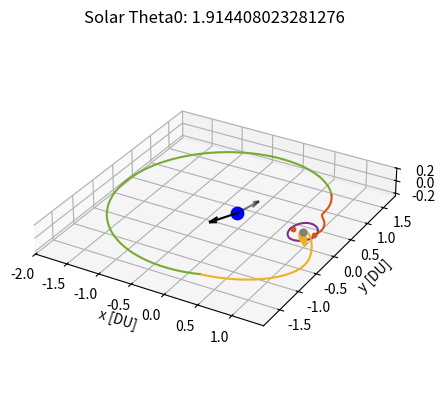
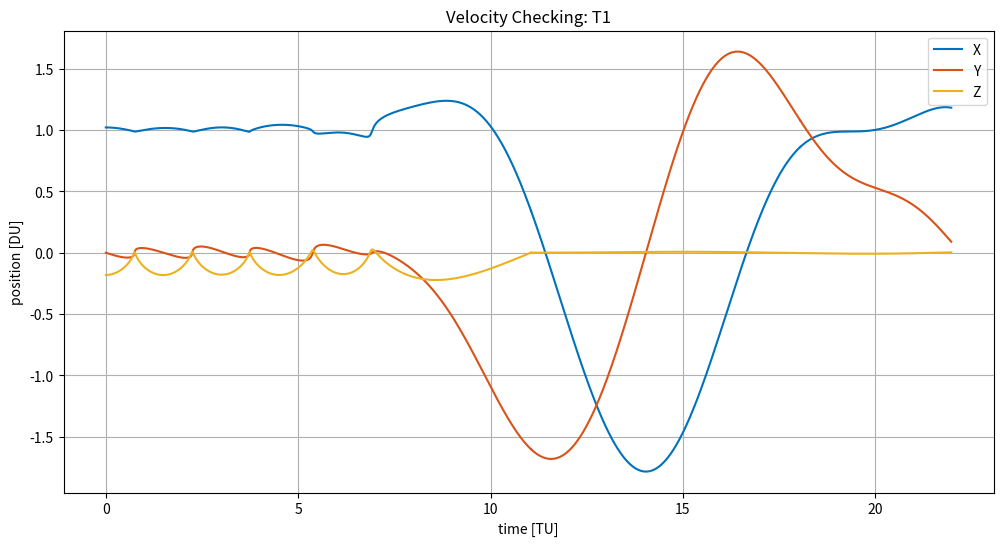
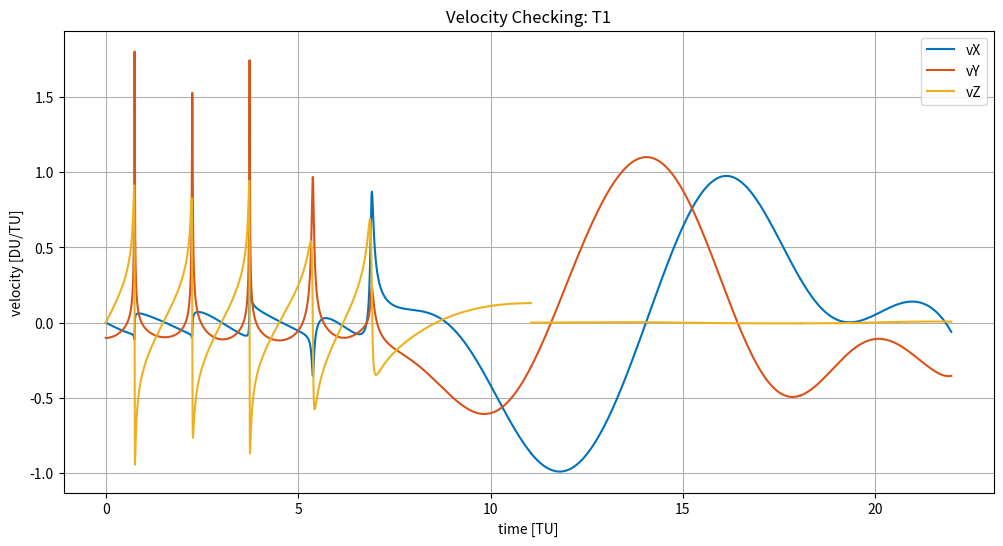
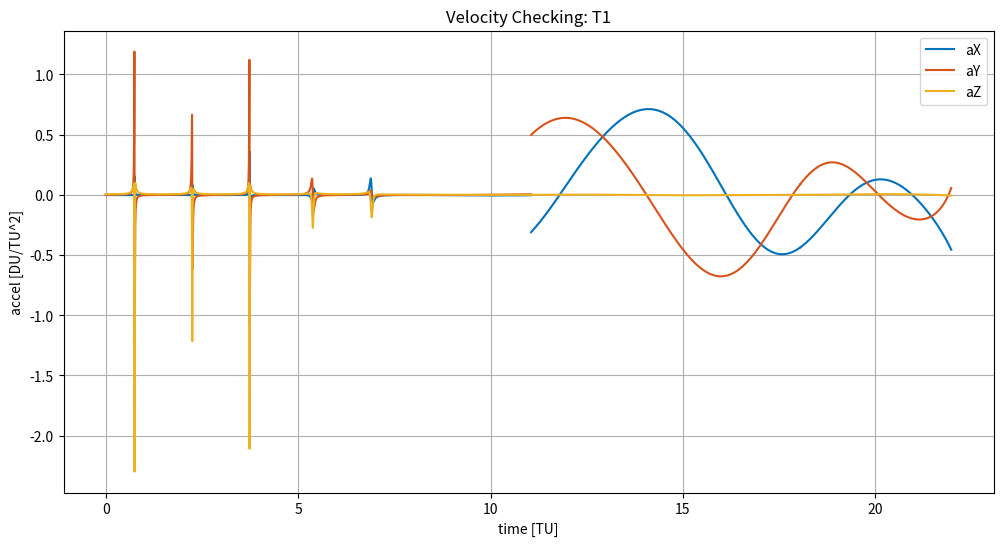

Python code for these plots, in order:
# [redacted]
# AERO 599
# Bicircular Restricted 4 Body Problem
# Earth moon system with solar perturbation, varying starting sun true anomaly

import os
clear = lambda: os.system('clear')
clear()

import numpy as np
from scipy.integrate import solve_ivp
from scipy.optimize import fsolve
import matplotlib
import matplotlib.pyplot as plt
from functools import partial
# from mpl_toolkits.mplot3d import Axes3D

# Initialize variables
mu = 0.012150585609624  # Earth-Moon system mass ratio
omega_S = 1  # Sun's angular velocity (rev/TU)
mass_S = 1.988416e30 / (5.974e24 + 73.48e21) # Sun's mass ratio relative to the Earth-Moon system
dist_S = 149.6e6 / 384.4e3 # Distance of the sun in Earth-moon distances to EM Barycenter
tol = 1e-12 # Tolerancing for accuracy
Omega0 = 0 # RAAN of sun in EM system (align to vernal equinox)
theta0 = 13*np.pi/8 # true anomaly of sun at start
inc = 5.145 * (np.pi/180) # Inclination of moon's orbit (sun's ecliptic with respect to the moon)


# CR3BP Equations of Motion
def cr3bp_equations(t, state, mu):
    # Unpack the state vector
    x, y, z, vx, vy, vz = state
    
    # Distances to primary and secondary
    r1, r2 = r1_r2(x, y, z, mu)

    # Equations of motion
    ax = 2*vy + x - (1 - mu)*(x + mu)/r1**3 - mu*(x - (1 - mu))/r2**3
    ay = -2*vx + y - (1 - mu)*y/r1**3 - mu*y/r2**3
    az = -(1 - mu)*z/r1**3 - mu*z/r2**3
    
    return [vx, vy, vz, ax, ay, az]

# BCR4BP Equations of Motion
def bcr4bp_equations(t, state, mu, inc, Omega, theta0):
    # Unpack the state vector
    x, y, z, vx, vy, vz = state

    # Distances to primary and secondary
    r1, r2 = r1_r2(x, y, z, mu)

    # Accelerations from the Sun's gravity (transformed)
    a_Sx, a_Sy, a_Sz = sun_acceleration(x, y, z, t, inc, Omega, theta0)

    # Full equations of motion with Coriolis and Sun's effect
    ax = 2 * vy + x - (1 - mu) * (x + mu) / r1**3 - mu * (x - (1 - mu)) / r2**3 + a_Sx
    ay = -2 * vx + y - (1 - mu) * y / r1**3 - mu * y / r2**3 + a_Sy
    az = -(1 - mu) * z / r1**3 - mu * z / r2**3 + a_Sz

    return [vx, vy, vz, ax, ay, az]

# Sun's position as a function of time (circular motion)
def sun_position(t, inc, Omega0, theta0):
    # Sun's position in the equatorial plane (circular motion)
    r_Sx = dist_S * (np.cos((t+theta0) - Omega0) * np.cos(Omega0) - np.sin((t+theta0) - Omega0) * np.sin(Omega0) * np.cos(inc))
    r_Sy = dist_S * (np.cos((t+theta0) - Omega0) * np.sin(Omega0) + np.sin(- (t+theta0) - Omega0) * np.cos(Omega0) * np.cos(inc))
    r_Sz = dist_S * (np.sin((t+theta0) - Omega0) * np.sin(inc))
    # r_S= np.array([r_Sx_eq, r_Sy_eq, r_Sz_eq])
    # return r_S[0], r_S[1], r_S[2]
    return r_Sx, r_Sy, r_Sz

r_Sx0, r_Sy0, r_Sz0 = sun_position(0, inc, Omega0, theta0)

def sun_acceleration(x, y, z, t, inc, Omega, theta0):
    # Get Sun's transformed position
    r_Sx, r_Sy, r_Sz = sun_position(t, inc, Omega, theta0)
    
    # Relative distance to the Sun
    r_S = np.sqrt((x - r_Sx)**2 + (y - r_Sy)**2 + (z - r_Sz)**2)
    dist_S = np.sqrt(r_Sx**2 + r_Sy**2 + r_Sz**2)
    
    # Accelerations
    a_Sx = -mass_S * (x - r_Sx) / r_S**3 - (mass_S * r_Sx) / dist_S**3
    a_Sy = -mass_S * (y - r_Sy) / r_S**3 - (mass_S * r_Sy) / dist_S**3
    a_Sz = -mass_S * (z - r_Sz) / r_S**3 - (mass_S * r_Sz) / dist_S**3
    
    return a_Sx, a_Sy, a_Sz

# Distance from satellite to Earth and Moon
def r1_r2(x, y, z, mu):
    r1 = np.sqrt((x + mu)**2 + y**2 + z**2)  # Distance to Earth
    r2 = np.sqrt((x - (1 - mu))**2 + y**2 + z**2)  # Distance to Moon
    return r1, r2

# Moon centered position
def MCI(x, y, z, mu):
    # moves position from canonical in to moon centered kilometers, for J2 calculation
    xMCI = (x - (1-mu)) * 384400
    yMCI = y * 384400
    zMCI = z * 384400

    return [xMCI, yMCI, zMCI]

# Moon J2 perturbation
def J2(x, y, z, mu):
    # J2 for moon in the moon frame, read in canonical units
    J2val = 202.7e-6
    Rmoon = 1737.5 # km

    # convert from km/s to DU/TU^2
    DUtokm = 384.4e3 # kms in 1 DU
    TUtoS  = 375190.25852 # s in 1 3BP TU

    # position read in as canonical, needs to be in MCI for moon J2
    [xMCI, yMCI, zMCI] = MCI(x, y, z, mu)
    rmoonsc = np.sqrt(xMCI**2 + yMCI**2 + zMCI**2) # now also in km

    # appears to get up to e-13 for NRHO
    aJ2 = [- (3 * J2val * mu * Rmoon**2 / (2 * rmoonsc**5)) * (1 - 5 * (zMCI/rmoonsc)**2) * xMCI, - (3 * J2val * mu * Rmoon**2 / (2 * rmoonsc**5)) * (1 - 5 * (zMCI/rmoonsc)**2) * yMCI, - (3 * J2val * mu * Rmoon**2 / (2 * rmoonsc**5))* (3 - 5 * (zMCI/rmoonsc)**2) * zMCI]

    # convert from km/s^2 to DU/TU^2
    DUtokm = 384.4e3 # kms in 1 DU
    TUtoS  = 375190.25852 # s in 1 3BP TU

    aJ2_canonical = aJ2
    aJ2_canonical[0] = aJ2[0] / DUtokm * TUtoS**2
    aJ2_canonical[1] = aJ2[1] / DUtokm * TUtoS**2
    aJ2_canonical[2] = aJ2[2] / DUtokm * TUtoS**2

    return aJ2_canonical


    # moves position from canonical in to moon centered kilometers, for J2 calculation
    xMCI = (x - (1-mu)) * 384400
    yMCI = y * 384400
    zMCI = z * 384400

    return [xMCI, yMCI, zMCI]

# Effective potential U(x, y) - Use with jacobi constant
def U(x, y, mu):
    r1, r2 = r1_r2(x, y, mu)
    return 0.5 * (x**2 + y**2) + (1 - mu)/r1 + mu/r2

# Function to find the roots for L1, L2, L3 along the x-axis
def lagrange_x_eq(x, mu, point):
    r1 = abs(x + mu)
    r2 = abs(x - (1 - mu))
    if point == 'L1':
        return x - (1 - mu)/(x + mu)**2 + mu/(x - (1 - mu))**2
    elif point == 'L2':
        return x - (1 - mu)/(x + mu)**2 - mu/(x - (1 - mu))**2
    elif point == 'L3':
        return x + (1 - mu)/(x + mu)**2 + mu/(x - (1 - mu))**2

# Solving for L1, L2, L3 along the x-axis
L1_x = fsolve(lagrange_x_eq, 0.8, args=(mu, 'L1'))[0]
L2_x = fsolve(lagrange_x_eq, 1.2, args=(mu, 'L2'))[0]
L3_x = fsolve(lagrange_x_eq, - 1.2, args=(mu, 'L3'))[0]

# Coordinates for L4 and L5 (equilateral triangle points)
L4_x = 0.5 - mu
L4_y = np.sqrt(3) / 2
L5_x = 0.5 - mu
L5_y = -np.sqrt(3) / 2


# Initial Conditions
# RHS FRT
# x0, y0, z0 = -1.15, 0, 0  # Initial position
# vx0, vy0, vz0 = 0, -0.0086882909, 0      # Initial velocity

# state0 is 9:2 NRHO
state0 = [1.0213448959167291E+0,	-4.6715051049863432E-27,	-1.8162633785360355E-1,	-2.3333471915735886E-13,	-1.0177771593237860E-1,	-3.4990116102675334E-12] # 1.5021912429136250E+0 TU period
# state1 is 70000km DRO
state1 = [8.0591079311650515E-1,	2.1618091280991729E-23,	3.4136631163268282E-25,	-8.1806482539864240E-13,	5.1916995982435687E-1,	-5.7262098359472236E-25] # 3.2014543457713667E+0 TU period

time1 = 3.2014543457713667E+0 # TU


# moon distance in km
moondist = (1 - mu - state1[0]) * 384.4e3
# print(moondist): 69937.2 km

moondistSQ = ((1 - mu - state1[0]))**2
# print(moondistSQ)

# Time span for the propagation 
t_span1 = (0, time1)  # Start and end times
t_span2 = (0, 1*2*np.pi) #
# t_eval = np.linspace(0, 29.46, 1000)  # Times to evaluate the solution, use for ECI plotting


# Solve the IVP
sol0_3BPNRHO = solve_ivp(cr3bp_equations, t_span1, state0, args=(mu,), rtol=tol, atol=tol)
sol0_3BPDRO = solve_ivp(cr3bp_equations, t_span1, state1, args=(mu,), rtol=tol, atol=tol)
DROx = sol0_3BPDRO.y[0,:]
DROy = sol0_3BPDRO.y[1,:]
DROz = sol0_3BPDRO.y[2,:]
DROvx = sol0_3BPDRO.y[3,:]
DROvy = sol0_3BPDRO.y[4,:]
DROvz = sol0_3BPDRO.y[5,:]


# sol1_4BPNRHO = solve_ivp(bcr4bp_equations, t_span2, state0, args=(mu,inc,Omega0,theta0,), rtol=tol, atol=tol)
# sol1_4BPDRO = solve_ivp(bcr4bp_equations, t_span2, state1, args=(mu,inc,Omega0,theta0,), rtol=tol, atol=tol)

# Unused, not sure about validity of equations (control law)
def bcr4bp_solarsail_equations_againstZ(t, state, mu, inc, Omega, theta0):
    # Unpack the state vector
    x, y, z, vx, vy, vz = state

    # Distances to primary and secondary
    r1, r2 = r1_r2(x, y, z, mu)

        # Solar Position
    r_Sx0, r_Sy0, r_Sz0 = sun_position(t, inc, Omega0, theta0)
    sunDistance = np.sqrt(r_Sx0**2 + r_Sy0**2 + r_Sz0**2)

    cr = 1.2
    Psrp = 4.57e-6 # Pa
    Amratio = 1 # m^2/kg
    # Amratio = 4.8623877 # m^2/kg
    SF = 1 # assume always in sun (NRHO designed for this)

    aSRPx = - Psrp * cr * (Amratio) * SF * ((r_Sx0-x) / sunDistance)
    aSRPy = - Psrp * cr * (Amratio) * SF * ((r_Sy0-y) / sunDistance)
    aSRPz = - Psrp * cr * (Amratio) * SF * ((r_Sz0-z) / sunDistance)

    # All in m/s^2, require DU/TU^2
    DUtom = 384.4e6 # m in 1 DU
    TUtoS4 = 406074.761647 # s in 1 4BP TU
    aSRPx = aSRPx / DUtom * TUtoS4**2
    aSRPy = aSRPy / DUtom * TUtoS4**2
    aSRPz = aSRPz / DUtom * TUtoS4**2

    zforvelocity = (aSRPz * vz) > 0

    if zforvelocity:
        aSRPx = 0
        aSRPy = 0
        aSRPz = 0

    # Accelerations from the Sun's gravity (transformed)
    a_Sx, a_Sy, a_Sz = sun_acceleration(x, y, z, t, inc, Omega, theta0)

    # Full equations of motion with Coriolis and Sun's effect
    ax = 2 * vy + x - (1 - mu) * (x + mu) / r1**3 - mu * (x - (1 - mu)) / r2**3 + a_Sx + aSRPx
    ay = -2 * vx + y - (1 - mu) * y / r1**3 - mu * y / r2**3 + a_Sy + aSRPy
    az = -(1 - mu) * z / r1**3 - mu * z / r2**3 + a_Sz + aSRPz

    return [vx, vy, vz, ax, ay, az]


def bcr4bp_solarsail_equations_withXY(t, state, mu, inc, Omega, theta0):
    # Unpack the state vector
    x, y, z, vx, vy, vz = state

    # Distances to primary and secondary
    r1, r2 = r1_r2(x, y, z, mu)

        # Solar Position
    r_Sx0, r_Sy0, r_Sz0 = sun_position(t, inc, Omega0, theta0)
    sunDistance = np.sqrt(r_Sx0**2 + r_Sy0**2 + r_Sz0**2)

    cr = 1.2
    Psrp = 4.57e-6 # Pa
    Amratio = 1 # m^2/kg
    # Amratio = 4.8623877 # m^2/kg
    SF = 1 # assume always in sun (NRHO designed for this, DRO close enough)

    aSRPx = - Psrp * cr * (Amratio) * SF * ((r_Sx0-x) / sunDistance)
    aSRPy = - Psrp * cr * (Amratio) * SF * ((r_Sy0-y) / sunDistance)
    aSRPz = - Psrp * cr * (Amratio) * SF * ((r_Sz0-z) / sunDistance)

    # All in m/s^2, require DU/TU^2
    DUtom = 384.4e6 # m in 1 DU
    TUtoS4 = 406074.761647 # s in 1 4BP TU
    aSRPx = aSRPx / DUtom * TUtoS4**2
    aSRPy = aSRPy / DUtom * TUtoS4**2
    aSRPz = aSRPz / DUtom * TUtoS4**2

    if r2 < .0105:
        aSRPx = 0
        aSRPy = 0
        aSRPz = 0

    xagainstvelocity = (aSRPx * vx) < 0

    if xagainstvelocity:
        aSRPx = 0
        aSRPy = 0
        aSRPz = 0

    yagainstvelocity = (aSRPy * vy) < 0

    if yagainstvelocity:
        aSRPx = 0
        aSRPy = 0
        aSRPz = 0

    # Accelerations from the Sun's gravity (transformed)
    a_Sx, a_Sy, a_Sz = sun_acceleration(x, y, z, t, inc, Omega, theta0)

    # Full equations of motion with Coriolis and Sun's effect
    ax = 2 * vy + x - (1 - mu) * (x + mu) / r1**3 - mu * (x - (1 - mu)) / r2**3 + a_Sx + aSRPx
    ay = -2 * vx + y - (1 - mu) * y / r1**3 - mu * y / r2**3 + a_Sy + aSRPy
    az = -(1 - mu) * z / r1**3 - mu * z / r2**3 + a_Sz + aSRPz

    return [vx, vy, vz, ax, ay, az]


# Check function for DRO distance
from functools import wraps
from typing import List, Union, Optional, Callable


def event_listener():
    """
    Custom decorator to set direction and terminal values for event handling
    """

    def decorator(func):
        @wraps(func)
        def wrapper(*args, **kwargs):
            return func(*args, **kwargs)

        wrapper.direction = -1
        wrapper.terminal = True
        return wrapper

    return decorator

@event_listener()
def DRO_event(time: float, state: Union[List, np.ndarray], *opts):
    """
    Event listener for `solve_ivp` to quit integration when crossing DRO
    """

   # Compute current position of the spacecraft

    x = state[0]
    y = state[1]

    # Find point closest to in circleplot

    space = np.linspace(0,360)
    circleplotx = np.sqrt(.035) * np.sin(2*np.pi*space/100) + (1-.68*mu)
    circleploty = np.sqrt(.061) * np.cos(2*np.pi*space/100)
    distunder = 1

    for i in range(1,len(space)):

        distance = (x - circleplotx[i])**2 + (y - circleploty[i])**2
        # This can miss and go through if too low
        if distance < .0005:
            # See if greater than that point
    
            distunder = (circleplotx[i]-x) + (circleploty[i]-y)

    # Cross from positive to negative
    # output = moondistSQ - distance
    output = distunder
    # print(output)

    return output


# Ensure the solver stops at the event
# event_DROintercept.terminal = True  
# event_DROintercept.direction = 0  # Detect both approaching and receding


# Hypothetical transfer maneuvers
# Starting with 3BP NRHO characteristics, looking for 3BP DRO characteristics

# Loop to check for the last time orbit crosses the xy plane inside of the DRO

# Am = .001, theta0 = 3.8288160465625496, deltav = 0.40493730289588753
# Am = .005, theta0 = 1.6812429435226592, deltav = 0.4313581060787977
# Am = .01, theta0 = 4.822835597112472, deltav = 0.4258592250225026
# Am = .05, theta0 = 3.742913122440954, deltav = 0.36926246709170213
# Am = .07, theta0 = 2.073942025221382, deltav = 0.41446372408631577
# Am = .1, theta0 = 1.6935147898257443, deltav = 0.3759867211358866
# Am = .5, theta0 = 0.1595340019401067, deltav = 0.4019372064876697
# Am = .75, theta0 = 2.049398332615212, deltav = 0.4099516793670503
# Am = 1, theta0 = 1.914408023281276, deltav = 0.3403664504612836
# Am = 2, theta0 = 5.154175447295781, deltav = 0.2920858816032296       (error)
# Am = 5, theta0 = 0.9817477042468091, deltav = 0.4262960566246122
# Am = 10, theta0 = 0.06135923151542565, deltav = 0.37346585304863633
# Am = 15, theta0 = 5.105088062083439, deltav = 0.39902776634298043
# Am = 20, theta0 = 5.301437602932808, deltav = 0.42094563555352793     (error)

# theta0 = 4.319689898685965, deltaV = 0.3833353267993585 bit of an error probably
# theta0 = 1.914408023281276, deltav = 0.3403664504612836 try this one for return

# theta0 = 3.3624858870453163, deltav = 0.36023662397180306 try this one for return
# theta0 = 2.1598449493429777, deltav = 0.3411132348001378 bit of an error probably



# Change to desired angle
theta0 = 1.914408023281276
# theta0 = 3.3624858870453163
xoffset = -.001


tspant1 = (0,14) # for DRO x-y intersection
# solT0 = solve_ivp(bcr4bp_constantthrust_equations_antivelocity, tspant1, state1CT, args=(mu,inc,Omega0,theta0,thrust,), rtol=tol, atol=tol)
solT0 = solve_ivp(bcr4bp_solarsail_equations_againstZ, tspant1, state0, args=(mu,inc,Omega0,theta0,), rtol=tol, atol=tol)
x = solT0.y[0,:]
y = solT0.y[1,:]
z = solT0.y[2,:]
vx = solT0.y[3,:]
vy = solT0.y[4,:]

t = solT0.t

for i in range(1,len(solT0.y[0,:])):

    distance = (x[i] - (1 - mu))**2 + y[i]**2
    xyplanecross = (z[i-1] * z[i]) < 0

    # if distance < moondistSQ:
    # Only keeps the last place crossing
    if xyplanecross:
        tend = t[i]

# print(' tend:',tend)

tspant2 = (0,tend) # for 0 z position
solT1 = solve_ivp(bcr4bp_solarsail_equations_againstZ, tspant2, state0, args=(mu,inc,Omega0,theta0,), rtol=tol, atol=tol)
xend = solT1.y[0,-1] 
yend = solT1.y[1,-1]

vzend = solT1.y[5,-1] 
# print(vzend)

newstate1 = solT1.y[:,-1] + [0, 0, 0, xoffset, 0, -(vzend)]
tspant3 = (tend,tend + 7)  # Chance here to let trajectory try longer or shorter
deltav1 = np.sqrt(vzend**2 + xoffset**2)

# Now on XY plane, need to get out to DRO
# Solve with the event function

solT2 = solve_ivp(bcr4bp_solarsail_equations_withXY, tspant3, newstate1, args=(mu, inc, Omega0, theta0), rtol=tol, atol=tol, events = DRO_event)
# solT2 = solve_ivp(bcr4bp_equations, tspant3, newstate1, args=(mu, inc, Omega0, theta0), rtol=tol, atol=tol, events = DRO_event)
x = solT2.y[0,:]
xend = x[-1]
y = solT2.y[1,:]
yend = y[-1]
vx = solT2.y[3,:]
vxend = vx[-1]
vy = solT2.y[4,:]
vyend = vy[-1]
tend2 = solT2.t[-1]

print(' tend2:',tend2)

# Closest DRO point
r = []
for j in range(0,len(sol0_3BPDRO.y[0,:])):
    trajectorydistance = np.sqrt((xend - DROx[j])**2 + (yend - DROy[j])**2) # not using z distance
    # Implement velocity check as well
    # relativevelocity = np.sqrt((vxend - DROvx[j])**2 + (vyend - DROvy[j])**2)
    r.append((j, trajectorydistance))


cpa = min(r, key=lambda e: e[1])
j, cpavalue = cpa

deltav2 = np.sqrt( (DROvx[j] - vxend)**2 + (DROvy[j] - vyend)**2 )
deltav = deltav1 + deltav2
# print('  deltav1: ', deltav1, 'DU/TU')
# print('  deltav2: ', deltav2, 'DU/TU')
DUtokm = 384.4e3 # kms in 1 DU
TUtoS4 = 406074.761647 # s in 1 4BP TU
deltavS = deltav * DUtokm / TUtoS4
deltav1S = deltav1 * DUtokm / TUtoS4

print('  deltav1: ', deltav1S, 'km/s')
print('  deltavS: ', deltavS, 'km/s')



newstate2 = solT2.y[:,-1]
tspant4 = (tspant3[1],tspant3[1] + 10)  # Chance here to let trajectory try longer or shorter

# Now on XY plane, need to get out to DRO
# Solve with the event function

# solT3 = solve_ivp(bcr4bp_solarsail_equations_withXY, tspant4, newstate2, args=(mu, inc, Omega0, theta0), rtol=tol, atol=tol, events = DRO_event)
solT3 = solve_ivp(bcr4bp_equations, tspant4, newstate2, args=(mu, inc, Omega0, theta0), rtol=tol, atol=tol, events = DRO_event)



space = np.linspace(0,100)
circleplotx = np.sqrt(.035) * np.sin(2*np.pi*space/100) + (1-.68*mu)
circleploty = np.sqrt(.061) * np.cos(2*np.pi*space/100)

# MATLAB Default colors
# 1: [0, 0.4470, 0.7410]        Blue
# 2: [0.8500, 0.3250, 0.0980]   Red
# 3: [0.9290, 0.6940, 0.1250]   Yellow
# 4: [0.4940, 0.1840, 0.5560]   Purple
# 5: [0.4660, 0.6740, 0.1880]
# 6: [0.3010, 0.7450, 0.9330]
# 7: [0.6350, 0.0780, 0.1840]



r_Sx0, r_Sy0, r_Sz0 = sun_position(0, inc, Omega0, theta0)
r_Sx1, r_Sy1, r_Sz1 = sun_position(tspant4[1], inc, Omega0, theta0)

sundist = np.sqrt(r_Sx0**2 + r_Sy0**2 + r_Sz0**2)


# Plot the trajectory
fig = plt.figure()
ax = fig.add_subplot(111, projection='3d')
# Plot Moon, Lagrange Points
ax.scatter(-mu, 0, 0, color='blue', label='Earth', s=80)  # Primary body (Earth)
ax.scatter(1 - mu, 0, 0, color='gray', label='Moon', s=25)  # Secondary body (Moon)
ax.scatter([L1_x], [0], [0], color=[0.8500, 0.3250, 0.0980], s=10, label='L Points')
ax.scatter([L2_x], [0], [0], color=[0.8500, 0.3250, 0.0980], s=10)

# Plot the trajectories
# ax.plot(sol0_3BPNRHO.y[0], sol0_3BPNRHO.y[1], sol0_3BPNRHO.y[2], color=[0, 0.4470, 0.7410], label='9:2 NRHO')
ax.plot(sol0_3BPDRO.y[0], sol0_3BPDRO.y[1], sol0_3BPDRO.y[2], color=[0.4940, 0.1840, 0.5560], label='70000km DRO')

# ax.plot(solT0.y[0], solT0.y[1], solT0.y[2], color=[0.9290, 0.6940, 0.1250], label='Solar Sail')
# ax.plot(solT01.y[0], solT01.y[1], solT01.y[2], color=[0.4660, 0.6740, 0.1880], label='Coast')
ax.plot(solT1.y[0], solT1.y[1], solT1.y[2], color=[0.9290, 0.6940, 0.1250])
ax.plot(solT2.y[0], solT2.y[1], solT2.y[2], color=[0.4660, 0.6740, 0.1880])
# ax.scatter([newstate1[0]], [newstate1[1]], [newstate1[2]], color=[0.8500, 0.3250, 0.0980], s=10, label='Maneuver')
ax.plot(solT3.y[0], solT3.y[1], solT3.y[2], color=[0.8500, 0.3250, 0.0980], label='DRO Connect')
# ax.plot(solT4.y[0], solT4.y[1], solT4.y[2], color=[0.4660, 0.6740, 0.1880], label='Coast')

# ax.plot(circleplotx,circleploty)

# Solar Positions
ax.quiver(-mu,0,0, r_Sx0/sundist, r_Sy0/sundist, r_Sz0/sundist, length = .5, color=[0,0,0], alpha = 1, label='Initial Sun Vector')
ax.quiver(-mu,0,0, r_Sx1/sundist, r_Sy1/sundist, r_Sz1/sundist, length = .5, color=[0,0,0], alpha = .5, label='Final SUn Vector')


zticks = -.2, 0, .2
# Labels and plot settings
ax.set_xlabel('x [DU]')
ax.set_ylabel('y [DU]')
ax.set_zlabel('z [DU]')
ax.set_zticks(zticks)
ax.set_title(f'Solar Theta0: {theta0}')
ax.set_aspect('equal', adjustable='box')

# ax.legend()
# bbox_to_anchor=(100, 100)

plt.show()





# Checking left hand turn by moon
x = solT1.y[0]
y = solT1.y[1]
z = solT1.y[2]
vx = solT1.y[3]
vy = solT1.y[4]
vz = solT1.y[5]
t = solT1.t

r1 = np.zeros(len(x))
r2 = np.zeros(len(x))
a_Sx = np.zeros(len(x))
a_Sy = np.zeros(len(x))
a_Sz = np.zeros(len(x))
ax = np.zeros(len(x))
ay = np.zeros(len(x))
az = np.zeros(len(x))

for i in range(0,len(x)):
    # Distances to primary and secondary
    r1[i], r2[i] = r1_r2(x[i], y[i], z[i], mu)
    
    # Accelerations from the Sun's gravity (transformed)
    a_Sx[i], a_Sy[i], a_Sz[i] = sun_acceleration(x[i], y[i], z[i], t[i], inc, Omega0, theta0)

    # Full equations of motion with Coriolis and Sun's effect
    ax[i] = 2 * vy[i] + x[i] - (1 - mu) * (x[i] + mu) / r1[i]**3 - mu * (x[i] - (1 - mu)) / r2[i]**3 + a_Sx[i]
    ay[i] = -2 * vx[i] + y[i] - (1 - mu) * y[i] / r1[i]**3 - mu * y[i] / r2[i]**3 + a_Sy[i]
    az[i] = -(1 - mu) * z[i] / r1[i]**3 - mu * z[i] / r2[i]**3 + a_Sz[i]


x2 = solT2.y[0]
y2 = solT2.y[1]
z2 = solT2.y[2]
vx2 = solT2.y[3]
vy2 = solT2.y[4]
vz2 = solT2.y[5]
t2 = solT2.t

r1_2 = np.zeros(len(x2))
r2_2 = np.zeros(len(x2))
a_Sx2 = np.zeros(len(x2))
a_Sy2 = np.zeros(len(x2))
a_Sz2 = np.zeros(len(x2))
ax2 = np.zeros(len(x2))
ay2 = np.zeros(len(x2))
az2 = np.zeros(len(x2))

for i in range(0,len(x2)):
    # Distances to primary and secondary
    r1_2[i], r2_2[i] = r1_r2(x2[i], y2[i], z2[i], mu)
    
    # Accelerations from the Sun's gravity (transformed)
    a_Sx2[i], a_Sy2[i], a_Sz2[i] = sun_acceleration(x2[i], y2[i], z2[i], t2[i], inc, Omega0, theta0)

    # Full equations of motion with Coriolis and Sun's effect
    ax2[i] = 2 * vy2[i] + x2[i] - (1 - mu) * (x2[i] + mu) / r1_2[i]**3 - mu * (x2[i] - (1 - mu)) / r2_2[i]**3 + a_Sx2[i]
    ay2[i] = -2 * vx2[i] + y2[i] - (1 - mu) * y2[i] / r1_2[i]**3 - mu * y2[i] / r2_2[i]**3 + a_Sy2[i]
    az2[i] = -(1 - mu) * z2[i] / r1_2[i]**3 - mu * z2[i] / r2_2[i]**3 + a_Sz2[i]




x3 = solT3.y[0]
y3 = solT3.y[1]
z3 = solT3.y[2]
vx3 = solT3.y[3]
vy3 = solT3.y[4]
vz3 = solT3.y[5]
t3 = solT3.t

r1_3 = np.zeros(len(x3))
r2_3 = np.zeros(len(x3))
a_Sx3 = np.zeros(len(x3))
a_Sy3 = np.zeros(len(x3))
a_Sz3 = np.zeros(len(x3))
ax3 = np.zeros(len(x3))
ay3 = np.zeros(len(x3))
az3 = np.zeros(len(x3))
ax4 = np.zeros(len(x3))
ay4 = np.zeros(len(x3))
az4 = np.zeros(len(x3))

for i in range(0,len(x3)):
    # Distances to primary and secondary
    r1_3[i], r2_3[i] = r1_r2(x3[i], y3[i], z3[i], mu)
    
    # Accelerations from the Sun's gravity (transformed)
    a_Sx3[i], a_Sy3[i], a_Sz3[i] = sun_acceleration(x3[i], y3[i], z3[i], t3[i], inc, Omega0, theta0)

    # Full equations of motion with Coriolis and Sun's effect
    ax3[i] = 2 * vy3[i] + x3[i] - (1 - mu) * (x3[i] + mu) / r1_3[i]**3 - mu * (x3[i] - (1 - mu)) / r2_3[i]**3 + a_Sx3[i]
    ay3[i] = -2 * vx3[i] + y3[i] - (1 - mu) * y3[i] / r1_3[i]**3 - mu * y3[i] / r2_3[i]**3 + a_Sy3[i]
    az3[i] = -(1 - mu) * z3[i] / r1_3[i]**3 - mu * z3[i] / r2_3[i]**3 + a_Sz3[i]



# 1: [0, 0.4470, 0.7410]        Blue
# 2: [0.8500, 0.3250, 0.0980]   Red
# 3: [0.9290, 0.6940, 0.1250]   Yellow
# 4: [0.4940, 0.1840, 0.5560]   Purple


# 2D Plotting to check Velocity
plt.figure(figsize=(12, 6))
plt.plot(solT1.t, x, color = [0, 0.4470, 0.7410], label = 'X')
plt.plot(solT1.t, y, color = [0.8500, 0.3250, 0.0980], label = 'Y')
plt.plot(solT1.t, z, color = [0.9290, 0.6940, 0.1250], label = 'Z')

plt.plot(solT2.t, x2, color = [0, 0.4470, 0.7410])
plt.plot(solT2.t, y2, color = [0.8500, 0.3250, 0.0980])
plt.plot(solT2.t, z2, color = [0.9290, 0.6940, 0.1250])

plt.plot(solT3.t, x3, color = [0, 0.4470, 0.7410])
plt.plot(solT3.t, y3, color = [0.8500, 0.3250, 0.0980])
plt.plot(solT3.t, z3, color = [0.9290, 0.6940, 0.1250])


plt.xlabel('time [TU]')
plt.ylabel('position [DU]')
plt.title('Velocity Checking: T1')

plt.legend()
plt.grid()

plt.show()



plt.figure(figsize=(12, 6))
plt.plot(solT1.t, solT1.y[3], color = [0, 0.4470, 0.7410], label = 'vX')
plt.plot(solT1.t, solT1.y[4], color = [0.8500, 0.3250, 0.0980], label = 'vY')
plt.plot(solT1.t, solT1.y[5], color = [0.9290, 0.6940, 0.1250], label = 'vZ')
plt.plot(solT2.t, solT2.y[3], color = [0, 0.4470, 0.7410])
plt.plot(solT2.t, solT2.y[4], color = [0.8500, 0.3250, 0.0980])
plt.plot(solT2.t, solT2.y[5], color = [0.9290, 0.6940, 0.1250])
plt.plot(solT3.t, solT3.y[3], color = [0, 0.4470, 0.7410])
plt.plot(solT3.t, solT3.y[4], color = [0.8500, 0.3250, 0.0980])
plt.plot(solT3.t, solT3.y[5], color = [0.9290, 0.6940, 0.1250])


plt.xlabel('time [TU]')
plt.ylabel('velocity [DU/TU]')
plt.title('Velocity Checking: T1')

plt.legend()
plt.grid()

plt.show()




plt.figure(figsize=(12, 6))
plt.plot(solT1.t, ax/100, color = [0, 0.4470, 0.7410], label = 'aX')
plt.plot(solT1.t, ay/100, color = [0.8500, 0.3250, 0.0980], label = 'aY')
plt.plot(solT1.t, az/100, color = [0.9290, 0.6940, 0.1250], label = 'aZ')

plt.plot(solT2.t, ax2, color = [0, 0.4470, 0.7410])
plt.plot(solT2.t, ay2, color = [0.8500, 0.3250, 0.0980])
plt.plot(solT2.t, az2, color = [0.9290, 0.6940, 0.1250])

plt.plot(solT3.t, ax3, color = [0, 0.4470, 0.7410])
plt.plot(solT3.t, ay3, color = [0.8500, 0.3250, 0.0980])
plt.plot(solT3.t, az3, color = [0.9290, 0.6940, 0.1250])


plt.xlabel('time [TU]')
plt.ylabel('accel [DU/TU^2]')
plt.title('Velocity Checking: T1')

plt.legend()
plt.grid()

plt.show()